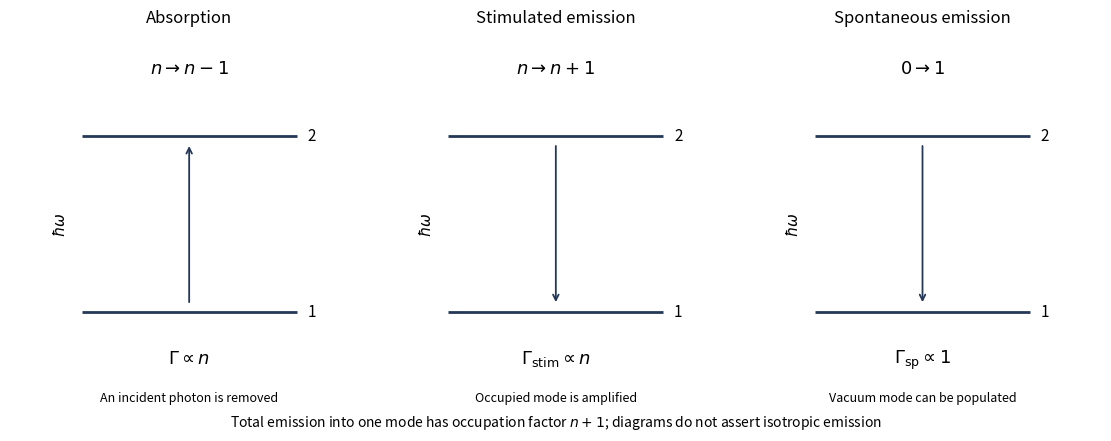

Recreate this plot in Python.
"""Original explanatory figure; Python 3.14, numpy and matplotlib.
Write the same-basename PNG to the current working directory for Make.
No source image or source data file is read.
"""
import matplotlib
matplotlib.use("Agg")
import matplotlib.pyplot as plt
from matplotlib.patches import Rectangle, Polygon, Circle, Arc
import numpy as np

def box(ax,x,y,w,h,text,fc="#e5edf5",size=9):
    ax.add_patch(Rectangle((x,y),w,h,fc=fc,ec="#253858",lw=1.2))
    ax.text(x+w/2,y+h/2,text,ha="center",va="center",fontsize=size)

def arrow(ax,a,b,text=None):
    ax.annotate("",xy=b,xytext=a,arrowprops=dict(arrowstyle="->",lw=1.3,color="#253858"))
    if text:ax.text((a[0]+b[0])/2,(a[1]+b[1])/2,text,fontsize=8,ha="center",va="bottom")

def finish(fig,name):
    fig.set_facecolor("white")
    fig.savefig(name,dpi=150,facecolor="white",bbox_inches="tight")
    plt.close(fig)

fig,axs=plt.subplots(1,3,figsize=(11,4.3),layout="constrained")
titles=["Absorption","Stimulated emission","Spontaneous emission"]
for ax,title in zip(axs,titles,strict=True):
 ax.set(xlim=(0,10),ylim=(0,10),title=title);ax.axis("off")
 ax.hlines([2,7],2,8,color="#253858",lw=2)
 ax.text(8.3,7,"2",fontsize=11,va="center");ax.text(8.3,2,"1",fontsize=11,va="center")
 ax.text(1.4,4.5,r"$\hbar\omega$",rotation=90,ha="center",va="center",fontsize=11)
for i,ax in enumerate(axs):
 if i==0:
  arrow(ax,(5,2.2),(5,6.8));ax.text(5,8.8,r"$n\to n-1$",ha="center",fontsize=13);factor=r"$\Gamma\propto n$";label="An incident photon is removed"
 else:
  arrow(ax,(5,6.8),(5,2.2))
  ax.text(5,8.8,r"$n\to n+1$" if i==1 else r"$0\to1$",ha="center",fontsize=13)
  factor=r"$\Gamma_{\rm stim}\propto n$" if i==1 else r"$\Gamma_{\rm sp}\propto1$"
  label="Occupied mode is amplified" if i==1 else "Vacuum mode can be populated"
 ax.text(5,.55,factor,ha="center",fontsize=13);ax.text(5,-.55,label,ha="center",fontsize=9)
fig.supxlabel(r"Total emission into one mode has occupation factor $n+1$; diagrams do not assert isotropic emission",fontsize=10)
finish(fig,"paper-1-emission.png")
